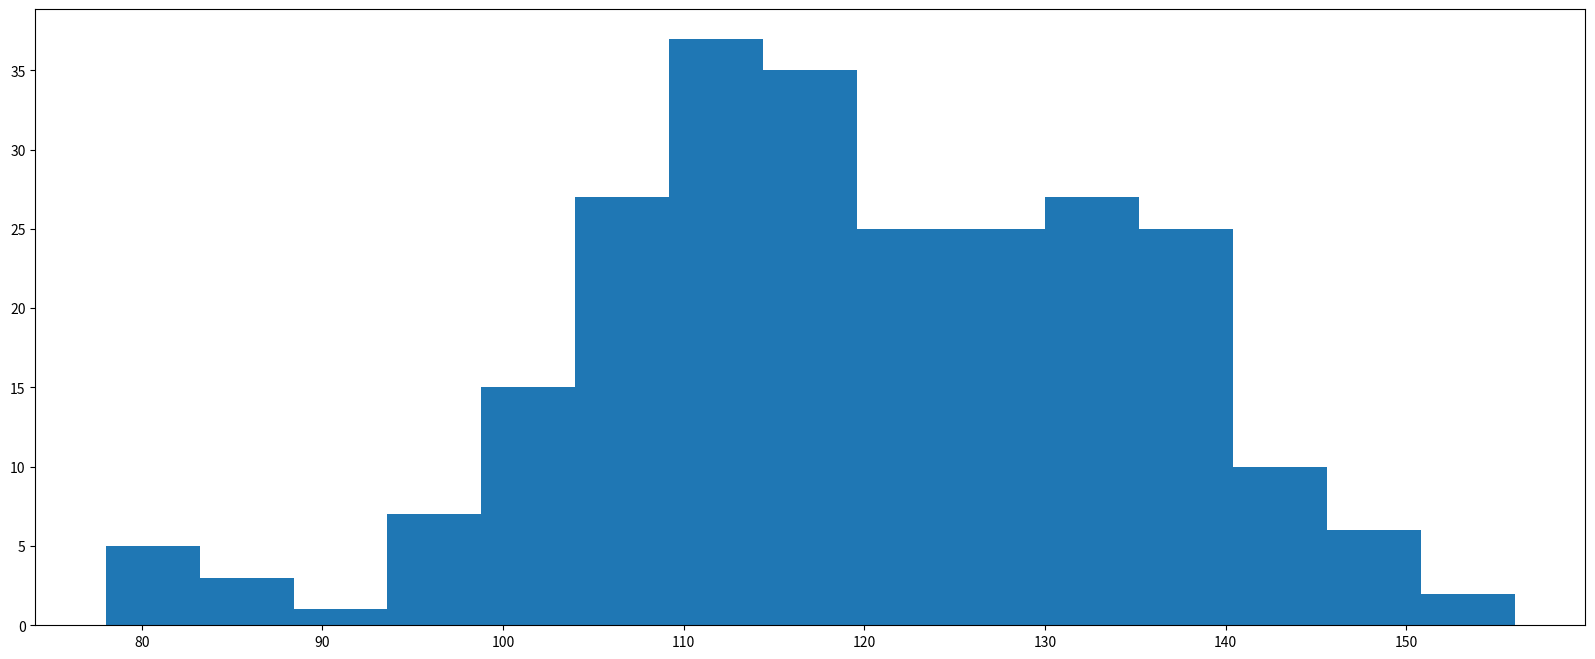

This chart was generated by the following Python code: (Note: this script raises an exception after producing the figure.)
'''使用直方图进行统计分的组数，以及分成多少组的数据--一般用于没有统计过的数据'''
from matplotlib import pyplot as plt
from matplotlib import font_manager

my_font=font_manager.FontProperties(fname="/System/Library/Fonts/PingFang.ttc")

#数据
a=[131,  98, 125, 131, 124, 139, 131, 117, 128, 108, 135, 138, 131, 102, 107, 114, 119, 128, 121, 142, 127, 130, 124, 101, 110, 116, 117, 110, 128, 128, 115,  99, 136, 126, 134,  95, 138, 117, 111,78, 132, 124, 113, 150, 110, 117,  86,  95, 144, 105, 126, 130,126, 130, 126, 116, 123, 106, 112, 138, 123,  86, 101,  99, 136,123, 117, 119, 105, 137, 123, 128, 125, 104, 109, 134, 125, 127,105, 120, 107, 129, 116, 108, 132, 103, 136, 118, 102, 120, 114,105, 115, 132, 145, 119, 121, 112, 139, 125, 138, 109, 132, 134,156, 106, 117, 127, 144, 139, 139, 119, 140,  83, 110, 102,123,107, 143, 115, 136, 118, 139, 123, 112, 118, 125, 109, 119, 133,112, 114, 122, 109, 106, 123, 116, 131, 127, 115, 118, 112, 135,115, 146, 137, 116, 103, 144,  83, 123, 111, 110, 111, 100, 154,136, 100, 118, 119, 133, 134, 106, 129, 126, 110, 111, 109, 141,120, 117, 106, 149, 122, 122, 110, 118, 127, 121, 114, 125, 126,114, 140, 103, 130, 141, 117, 106, 114, 121, 114, 133, 137,  92,121, 112, 146,  97, 137, 105,  98, 117, 112,  81,  97, 139, 113,134, 106, 144, 110, 137, 137, 111, 104, 117, 100, 111, 101, 110,105, 129, 137, 112, 120, 113, 133, 112,  83,  94, 146, 133, 101,131, 116, 111,  84, 137, 115, 122, 106, 144, 109, 123, 116, 111,111, 133, 150]

#计算组数
d=5#组距
#一共多少组
number=(max(a)-min(a))//d#用长度除以组距的到组数


#设置图的大小
plt.figure(figsize=(20,8),dpi=80)
#画出直方图
plt.hist(a,number,normed=1)#组距不是固定的，可以传递一个数组，然后在进行
#d对于直方图来说，使用mormed的来可改变频率

#如何分组-计算分组的刻度
plt.xticks(range(min(a),max(a)+d,d))#注意，最后的地方的取值要加值d因为要取到
#网格
plt.grid()

#画图
plt.show()